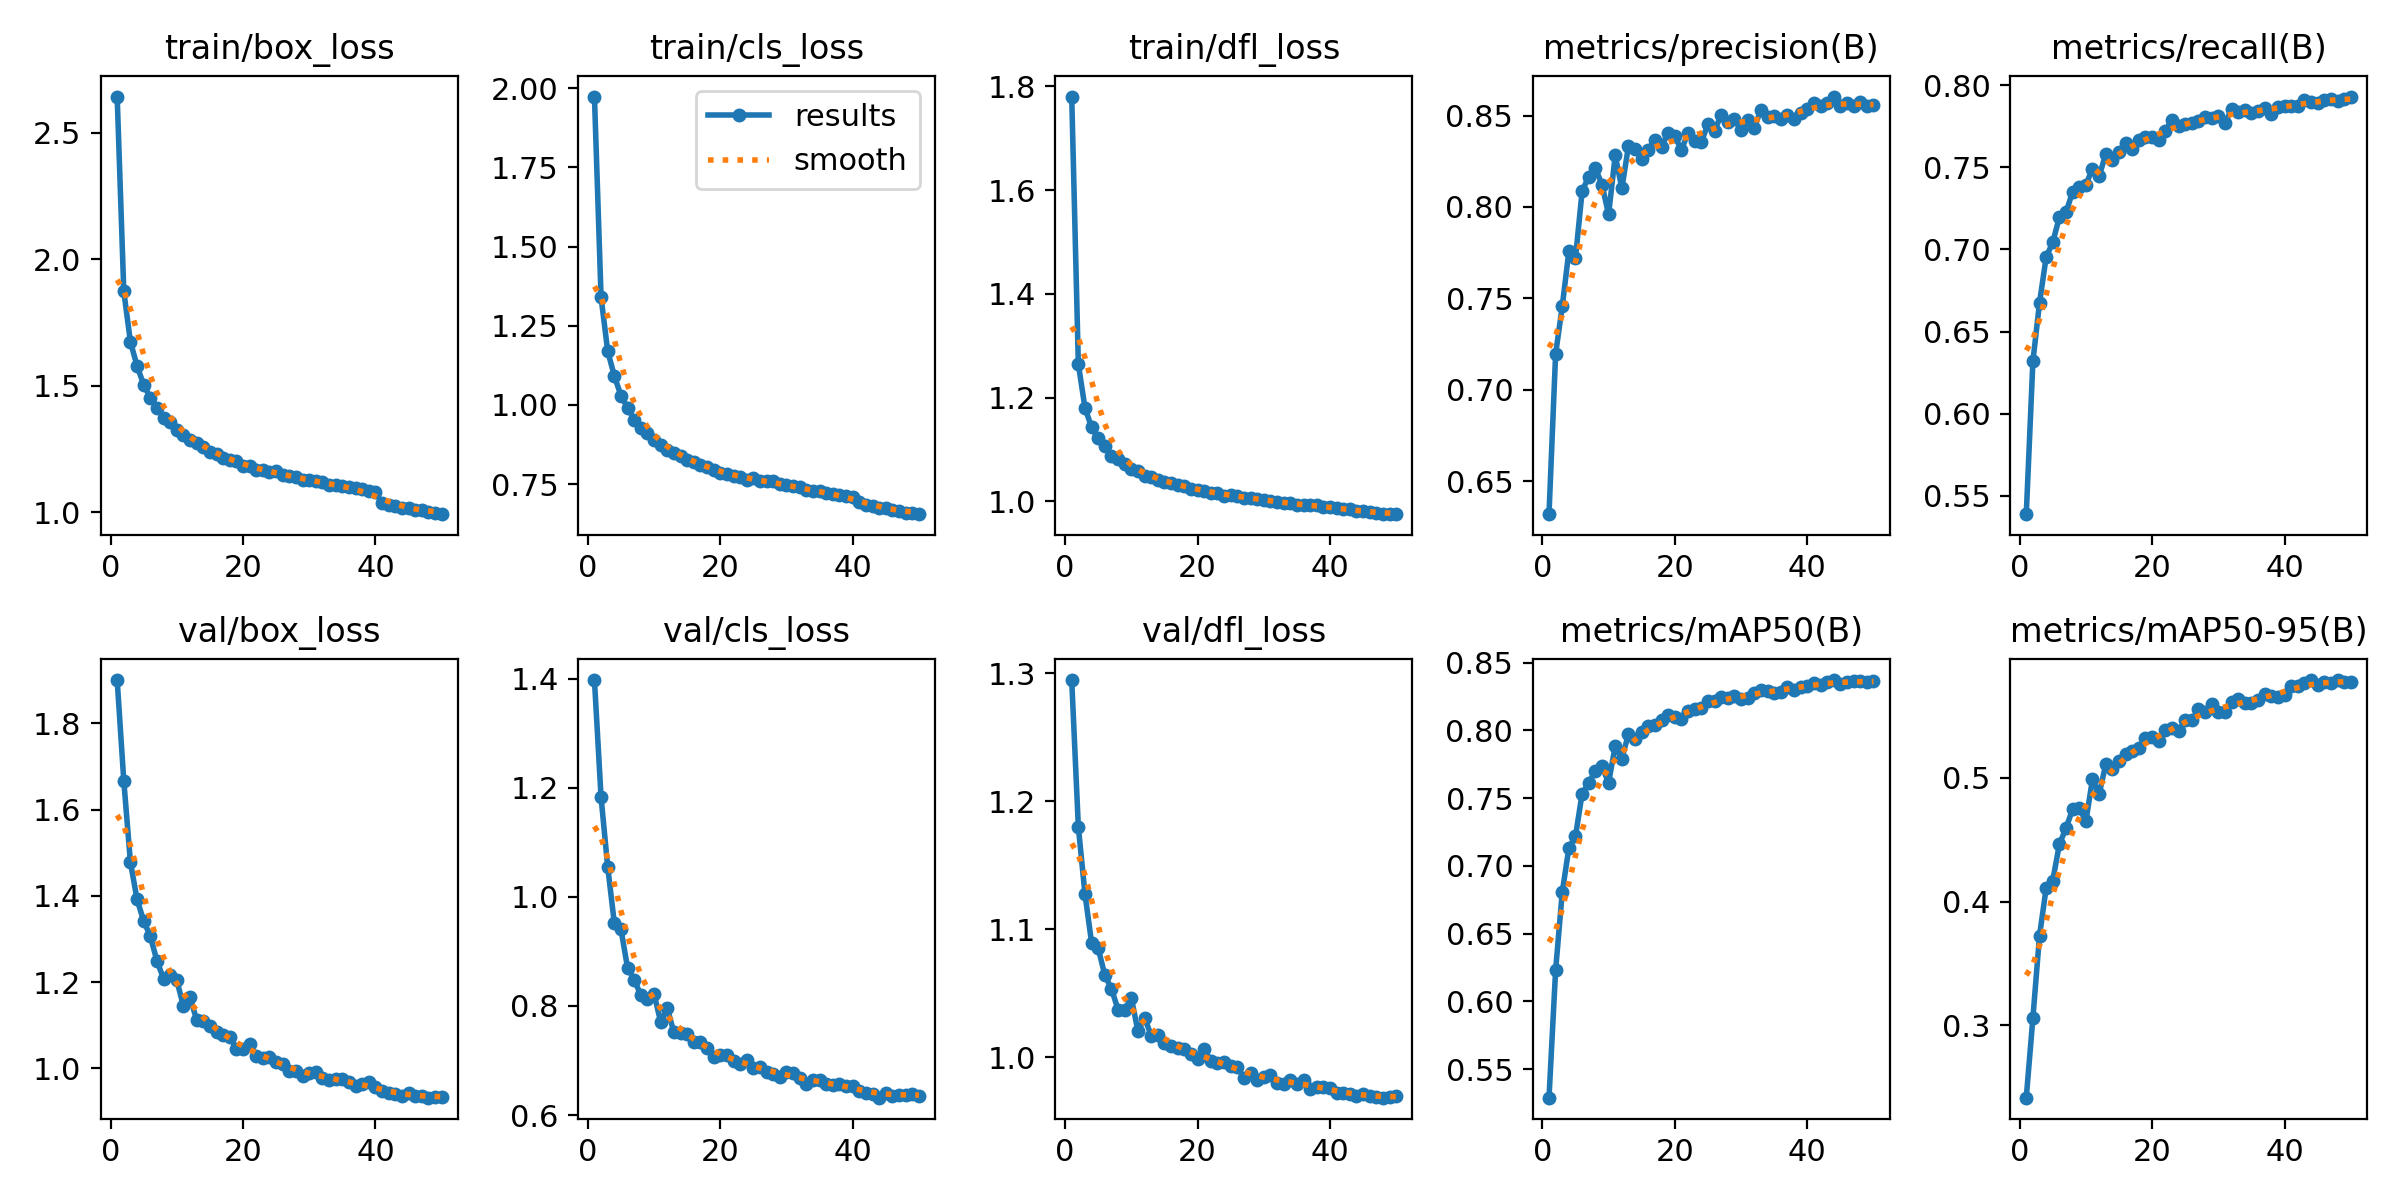

The table this chart was drawn from, first rows:
epoch, time, train/box_loss, train/cls_loss, train/dfl_loss, metrics/precision(B), metrics/recall(B), metrics/mAP50(B), metrics/mAP50-95(B), val/box_loss, val/cls_loss, val/dfl_loss, lr/pg0, lr/pg1, lr/pg2
1, 623.6, 2.642, 1.974, 1.78, 0.6319, 0.5388, 0.5289, 0.2414, 1.901, 1.398, 1.295, 0.0003327, 0.0003327, 0.06706
2, 1187, 1.873, 1.34, 1.265, 0.7196, 0.6318, 0.623, 0.3058, 1.667, 1.183, 1.18, 0.0006528, 0.0006528, 0.03405
3, 1736, 1.673, 1.17, 1.18, 0.7455, 0.6675, 0.6805, 0.3724, 1.478, 1.056, 1.128, 0.0009598, 0.0009598, 0.001025
4, 2312, 1.578, 1.091, 1.143, 0.7757, 0.6952, 0.7132, 0.4108, 1.392, 0.9521, 1.089, 0.0009406, 0.0009406, 0.0009406
5, 2863, 1.504, 1.029, 1.121, 0.772, 0.7044, 0.7219, 0.417, 1.342, 0.9407, 1.085, 0.0009208, 0.0009208, 0.0009208
6, 3401, 1.453, 0.9915, 1.106, 0.8085, 0.7197, 0.7533, 0.4464, 1.306, 0.87, 1.064, 0.000901, 0.000901, 0.000901
7, 3941, 1.413, 0.9526, 1.087, 0.8166, 0.7226, 0.7611, 0.4594, 1.25, 0.8481, 1.053, 0.0008812, 0.0008812, 0.0008812
8, 4503, 1.374, 0.9253, 1.081, 0.8212, 0.7351, 0.7703, 0.4748, 1.208, 0.8201, 1.037, 0.0008614, 0.0008614, 0.0008614
9, 5053, 1.355, 0.9116, 1.071, 0.8122, 0.7379, 0.7734, 0.4757, 1.216, 0.8125, 1.037, 0.0008416, 0.0008416, 0.0008416
10, 5594, 1.326, 0.8895, 1.063, 0.7959, 0.7394, 0.7614, 0.4648, 1.204, 0.8222, 1.046, 0.0008218, 0.0008218, 0.0008218
11, 6165, 1.304, 0.8739, 1.058, 0.8282, 0.7493, 0.7885, 0.4991, 1.145, 0.7707, 1.02, 0.000802, 0.000802, 0.000802
12, 6723, 1.283, 0.8574, 1.049, 0.8101, 0.7445, 0.7791, 0.4869, 1.165, 0.7958, 1.031, 0.0007822, 0.0007822, 0.0007822
13, 443, 1.274, 0.849, 1.047, 0.8332, 0.7581, 0.7974, 0.511, 1.112, 0.7513, 1.017, 0.0007624, 0.0007624, 0.0007624
14, 822.2, 1.258, 0.8375, 1.042, 0.8314, 0.7544, 0.7935, 0.5074, 1.109, 0.7511, 1.017, 0.0007426, 0.0007426, 0.0007426
15, 1210, 1.238, 0.8244, 1.038, 0.8263, 0.7595, 0.7986, 0.5136, 1.097, 0.7491, 1.011, 0.0007228, 0.0007228, 0.0007228
16, 1645, 1.23, 0.8207, 1.034, 0.8314, 0.765, 0.8034, 0.5198, 1.083, 0.7332, 1.009, 0.000703, 0.000703, 0.000703
17, 2094, 1.215, 0.8096, 1.032, 0.8367, 0.761, 0.8042, 0.5219, 1.078, 0.7332, 1.007, 0.0006832, 0.0006832, 0.0006832
18, 2475, 1.205, 0.8034, 1.029, 0.833, 0.7667, 0.8079, 0.5245, 1.073, 0.7225, 1.007, 0.0006634, 0.0006634, 0.0006634
19, 2848, 1.201, 0.7951, 1.025, 0.8407, 0.7684, 0.8112, 0.532, 1.045, 0.7056, 1.002, 0.0006436, 0.0006436, 0.0006436
20, 3221, 1.182, 0.7851, 1.023, 0.8387, 0.7688, 0.8097, 0.5331, 1.045, 0.7093, 0.9987, 0.0006238, 0.0006238, 0.0006238
21, 3639, 1.181, 0.7816, 1.02, 0.8312, 0.7665, 0.8083, 0.5299, 1.056, 0.7093, 1.006, 0.000604, 0.000604, 0.000604
22, 4034, 1.168, 0.7754, 1.016, 0.8407, 0.7721, 0.8146, 0.5388, 1.029, 0.6987, 0.9968, 0.0005842, 0.0005842, 0.0005842
23, 4441, 1.166, 0.7721, 1.017, 0.8361, 0.7791, 0.8158, 0.5405, 1.025, 0.6927, 0.9952, 0.0005644, 0.0005644, 0.0005644
24, 4856, 1.157, 0.7641, 1.011, 0.8355, 0.7753, 0.8162, 0.538, 1.027, 0.7003, 0.9964, 0.0005446, 0.0005446, 0.0005446
25, 5284, 1.161, 0.7682, 1.012, 0.8453, 0.7765, 0.8215, 0.5467, 1.014, 0.6864, 0.9928, 0.0005248, 0.0005248, 0.0005248
26, 5705, 1.145, 0.7591, 1.01, 0.8417, 0.7769, 0.8217, 0.5466, 1.009, 0.6887, 0.992, 0.000505, 0.000505, 0.000505
27, 6107, 1.144, 0.7586, 1.007, 0.8503, 0.7782, 0.8244, 0.5555, 0.9933, 0.6792, 0.9839, 0.0004852, 0.0004852, 0.0004852
28, 6510, 1.14, 0.7587, 1.007, 0.8462, 0.7808, 0.8237, 0.5537, 0.9945, 0.6753, 0.9873, 0.0004654, 0.0004654, 0.0004654
29, 6962, 1.129, 0.7489, 1.004, 0.8482, 0.7803, 0.8255, 0.5596, 0.9834, 0.6697, 0.9819, 0.0004456, 0.0004456, 0.0004456
30, 7363, 1.126, 0.7453, 1.003, 0.842, 0.7813, 0.8231, 0.5535, 0.9892, 0.6797, 0.9847, 0.0004258, 0.0004258, 0.0004258
31, 7825, 1.122, 0.7452, 1.001, 0.8475, 0.7771, 0.824, 0.5534, 0.9925, 0.6766, 0.9859, 0.000406, 0.000406, 0.000406
32, 8199, 1.121, 0.7391, 0.9988, 0.8434, 0.7853, 0.8279, 0.5613, 0.9784, 0.6679, 0.9797, 0.0003862, 0.0003862, 0.0003862
33, 8589, 1.108, 0.7325, 0.9965, 0.8531, 0.7837, 0.8298, 0.5641, 0.972, 0.6577, 0.9788, 0.0003664, 0.0003664, 0.0003664
34, 8955, 1.106, 0.7268, 0.9964, 0.849, 0.785, 0.8293, 0.5611, 0.976, 0.6635, 0.982, 0.0003466, 0.0003466, 0.0003466
35, 9381, 1.104, 0.7266, 0.9938, 0.85, 0.7831, 0.8279, 0.5603, 0.9745, 0.6634, 0.9788, 0.0003268, 0.0003268, 0.0003268
36, 9830, 1.098, 0.7211, 0.9933, 0.8479, 0.7843, 0.8287, 0.5631, 0.9677, 0.6569, 0.9821, 0.000307, 0.000307, 0.000307
37, 10195, 1.095, 0.7195, 0.9933, 0.8501, 0.786, 0.8322, 0.568, 0.9599, 0.6553, 0.9754, 0.0002872, 0.0002872, 0.0002872
38, 10602, 1.092, 0.7161, 0.9923, 0.848, 0.7825, 0.8298, 0.5663, 0.9627, 0.6572, 0.9769, 0.0002674, 0.0002674, 0.0002674
39, 10997, 1.085, 0.7117, 0.9882, 0.8516, 0.7869, 0.8321, 0.5653, 0.9674, 0.6541, 0.9764, 0.0002476, 0.0002476, 0.0002476
40, 11380, 1.079, 0.7101, 0.9886, 0.8537, 0.7875, 0.833, 0.5672, 0.9577, 0.6541, 0.9761, 0.0002278, 0.0002278, 0.0002278
41, 11748, 1.036, 0.6947, 0.9874, 0.857, 0.7872, 0.8348, 0.5744, 0.9467, 0.6439, 0.9719, 0.000208, 0.000208, 0.000208
42, 12097, 1.03, 0.6843, 0.9858, 0.8551, 0.7874, 0.8333, 0.5748, 0.9439, 0.6412, 0.9715, 0.0001882, 0.0001882, 0.0001882
43, 12445, 1.025, 0.6809, 0.9844, 0.8568, 0.7907, 0.8358, 0.5765, 0.9399, 0.6384, 0.9709, 0.0001684, 0.0001684, 0.0001684
44, 12793, 1.018, 0.6742, 0.9821, 0.8604, 0.7899, 0.8372, 0.5792, 0.9347, 0.6318, 0.9697, 0.0001486, 0.0001486, 0.0001486
45, 13140, 1.015, 0.6735, 0.9812, 0.855, 0.7889, 0.8345, 0.575, 0.9417, 0.6412, 0.9712, 0.0001288, 0.0001288, 0.0001288
46, 13489, 1.01, 0.6689, 0.9799, 0.8567, 0.7908, 0.8354, 0.5778, 0.9351, 0.6352, 0.9695, 0.000109, 0.000109, 0.000109
47, 13837, 1.008, 0.6659, 0.9774, 0.8553, 0.7918, 0.8365, 0.5771, 0.9364, 0.6369, 0.9687, 8.92e-05, 8.92e-05, 8.92e-05
48, 14185, 0.9987, 0.6599, 0.9753, 0.8575, 0.7905, 0.8365, 0.5792, 0.9319, 0.6358, 0.9682, 6.94e-05, 6.94e-05, 6.94e-05
49, 14534, 0.9977, 0.657, 0.976, 0.8551, 0.7918, 0.836, 0.578, 0.9334, 0.6378, 0.9685, 4.96e-05, 4.96e-05, 4.96e-05
50, 14882, 0.992, 0.6547, 0.9757, 0.8555, 0.7931, 0.8363, 0.5779, 0.9337, 0.6358, 0.9693, 2.98e-05, 2.98e-05, 2.98e-05
